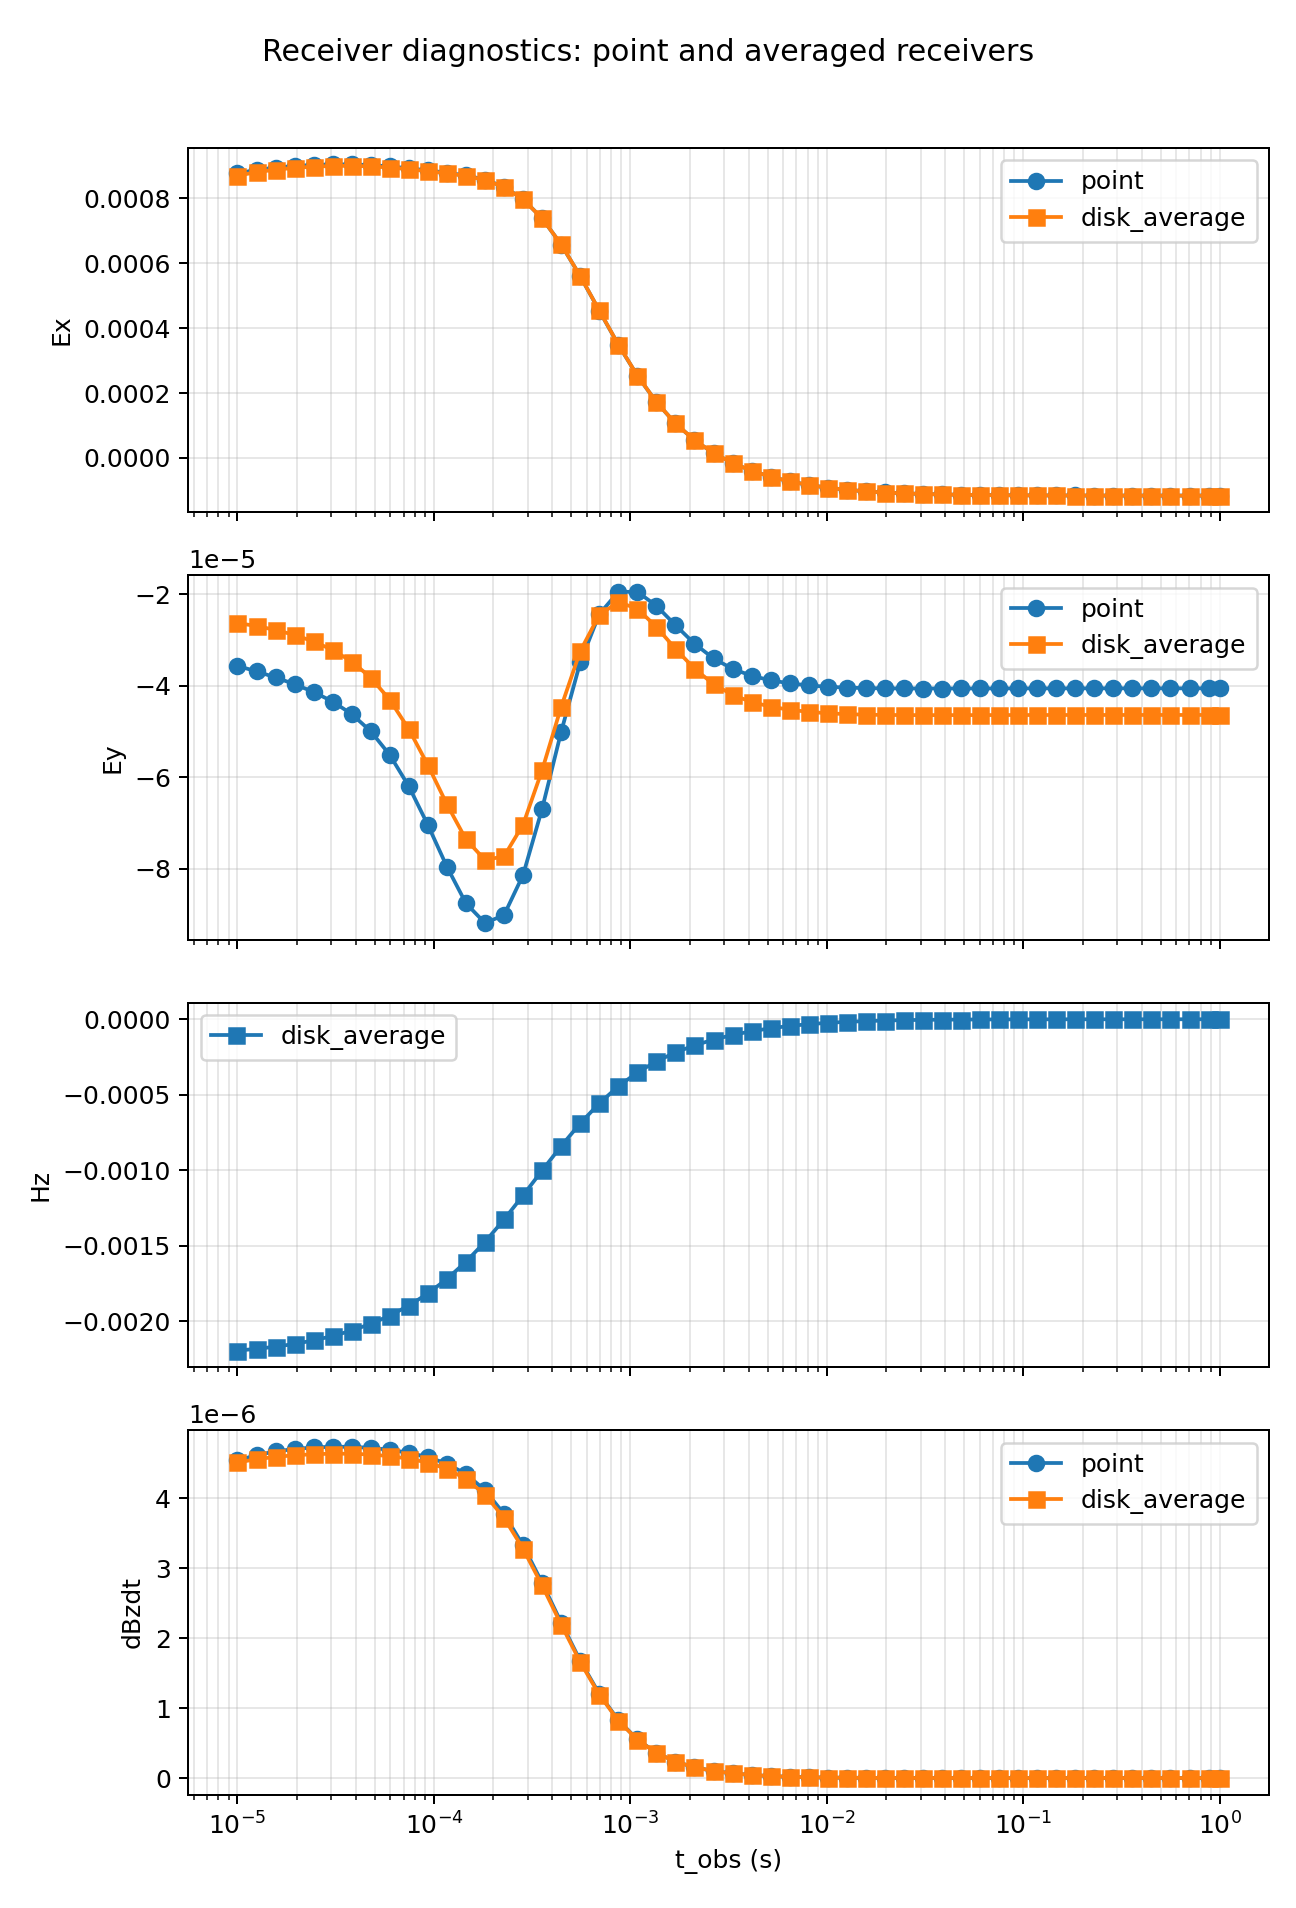

The file beside this chart, header and first rows:
time_obs, receiver_type, radius, Ex, Ey, Hz, dBzdt, sample_count, candidate_count_min, candidate_count_max, candidate_count_mean
1e-05, point, 0.0, 0.0008767, -3.5680233785948564e-05, nan, 4.5385247948378195e-06, 1, 32, 32, 32.0
1e-05, disk_average, 2.0, 0.0008694, -2.631846568254113e-05, -0.002193, 4.5111518341846384e-06, 5, 4, 32, 9.6
1.25e-05, point, 0.0, 0.0008868, -3.6880875747022845e-05, nan, 4.615101584963516e-06, 1, 32, 32, 32.0
1.25e-05, disk_average, 2.0, 0.0008801, -2.695554949048582e-05, -0.002182, 4.556859911038347e-06, 5, 4, 32, 9.6
1.5625e-05, point, 0.0, 0.0008941, -3.8206588755314094e-05, nan, 4.667770514546026e-06, 1, 32, 32, 32.0
1.5625e-05, disk_average, 2.0, 0.0008878, -2.781924669085135e-05, -0.002168, 4.589929928256731e-06, 5, 4, 32, 9.6
1.953125e-05, point, 0.0, 0.0008992, -3.968815687377958e-05, nan, 4.703068972768434e-06, 1, 32, 32, 32.0
1.953125e-05, disk_average, 2.0, 0.0008933, -2.8928212072695733e-05, -0.00215, 4.613216009408637e-06, 5, 4, 32, 9.6
2.44140625e-05, point, 0.0, 0.0009025, -4.13958213844432e-05, nan, 4.72500533518154e-06, 1, 32, 32, 32.0
2.44140625e-05, disk_average, 2.0, 0.0008971, -3.0341767942500687e-05, -0.002126, 4.62838477242372e-06, 5, 4, 32, 9.6
3.0517578125e-05, point, 0.0, 0.0009041, -4.348678051277797e-05, nan, 4.735226679424311e-06, 1, 32, 32, 32.0
3.0517578125e-05, disk_average, 2.0, 0.0008992, -3.2197997118741135e-05, -0.002097, 4.6358041112019775e-06, 5, 4, 32, 9.6
3.814697265625e-05, point, 0.0, 0.0009039, -4.622934469764969e-05, nan, 4.733649089403991e-06, 1, 32, 32, 32.0
3.814697265625e-05, disk_average, 2.0, 0.0008995, -3.4730543783126046e-05, -0.002061, 4.63473199569342e-06, 5, 4, 32, 9.6
4.76837158203125e-05, point, 0.0, 0.0009018, -4.9990802553222644e-05, nan, 4.719378727460668e-06, 1, 32, 32, 32.0
4.76837158203125e-05, disk_average, 2.0, 0.0008978, -3.825475089496821e-05, -0.002017, 4.623725084880225e-06, 5, 4, 32, 9.6
5.9604644775390625e-05, point, 0.0, 0.0008977, -5.5170324090492245e-05, nan, 4.691488626318228e-06, 1, 32, 32, 32.0
5.9604644775390625e-05, disk_average, 2.0, 0.0008943, -4.3109813927251264e-05, -0.001962, 4.601025023601231e-06, 5, 4, 32, 9.6
7.450580596923828e-05, point, 0.0, 0.000892, -6.204196320079364e-05, nan, 4.648664603934729e-06, 1, 32, 32, 32.0
7.450580596923828e-05, disk_average, 2.0, 0.0008891, -4.952735901278221e-05, -0.001896, 4.564187883780313e-06, 5, 4, 32, 9.6
9.313225746154785e-05, point, 0.0, 0.0008854, -7.048019667340439e-05, nan, 4.586521438694862e-06, 1, 32, 32, 32.0
9.313225746154785e-05, disk_average, 2.0, 0.000883, -5.7397858189172184e-05, -0.001816, 4.507770194978857e-06, 5, 4, 32, 9.6
0.0001164, point, 0.0, 0.0008783, -7.961490248142995e-05, nan, 4.492928035722057e-06, 1, 32, 32, 32.0
0.0001164, disk_average, 2.0, 0.0008763, -6.596681999441515e-05, -0.001719, 4.4191894670456246e-06, 5, 4, 32, 9.6
0.0001455, point, 0.0, 0.0008699, -8.761583018568824e-05, nan, 4.34505730189147e-06, 1, 32, 32, 32.0
0.0001455, disk_average, 2.0, 0.0008682, -7.363135453339333e-05, -0.001606, 4.27601627455454e-06, 5, 4, 32, 9.6
0.0001819, point, 0.0, 0.0008572, -9.192990540743646e-05, nan, 4.113326500659268e-06, 1, 32, 32, 32.0
0.0001819, disk_average, 2.0, 0.0008559, -7.813139855878602e-05, -0.001474, 4.049658012653348e-06, 5, 4, 32, 9.6
0.0002274, point, 0.0, 0.0008349, -9.017025496517808e-05, nan, 3.773885954704987e-06, 1, 32, 32, 32.0
0.0002274, disk_average, 2.0, 0.000834, -7.733391781581045e-05, -0.001326, 3.7171907216667202e-06, 5, 4, 32, 9.6
0.0002842, point, 0.0, 0.0007967, -8.138286152125908e-05, nan, 3.323855586880743e-06, 1, 32, 32, 32.0
0.0002842, disk_average, 2.0, 0.0007962, -7.037925956191342e-05, -0.001166, 3.2759772160707887e-06, 5, 4, 32, 9.6
0.0003553, point, 0.0, 0.0007378, -6.690638805910362e-05, nan, 2.7895268539998055e-06, 1, 32, 32, 32.0
0.0003553, disk_average, 2.0, 0.0007376, -5.8473865070945007e-05, -0.001001, 2.751660464359663e-06, 5, 4, 32, 9.6
0.0004441, point, 0.0, 0.0006573, -5.009294778494429e-05, nan, 2.2211485296019537e-06, 1, 32, 32, 32.0
0.0004441, disk_average, 2.0, 0.0006575, -4.464205365029446e-05, -0.0008395, 2.1932745484118438e-06, 5, 4, 32, 9.6
0.0005551, point, 0.0, 0.0005598, -3.492405160404107e-05, nan, 1.6766745630820113e-06, 1, 32, 32, 32.0
0.0005551, disk_average, 2.0, 0.0005602, -3.2456423442143466e-05, -0.0006894, 1.6575873472038764e-06, 5, 4, 32, 9.6
0.0006939, point, 0.0, 0.0004537, -2.4376554613139592e-05, nan, 1.2035539073791766e-06, 1, 32, 32, 32.0
0.0006939, disk_average, 2.0, 0.0004542, -2.4539140598150588e-05, -0.0005567, 1.1913588625996174e-06, 5, 4, 32, 9.6
0.0008674, point, 0.0, 0.0003488, -1.949038029701494e-05, nan, 8.274010011940971e-07, 1, 32, 32, 32.0
0.0008674, disk_average, 2.0, 0.0003493, -2.1721054170349217e-05, -0.0004443, 8.200994341178177e-07, 5, 4, 32, 9.6
0.001084, point, 0.0, 0.0002534, -1.9477019398163756e-05, nan, 5.508661205584935e-07, 1, 32, 32, 32.0
0.001084, disk_average, 2.0, 0.0002538, -2.3169252507284868e-05, -0.0003524, 5.467487892186953e-07, 5, 4, 32, 9.6
0.001355, point, 0.0, 0.0001721, -2.2532920506177142e-05, nan, 3.6021341380177615e-07, 1, 32, 32, 32.0
0.001355, disk_average, 2.0, 0.0001724, -2.7159699683158497e-05, -0.0002787, 3.5800763936887107e-07, 5, 4, 32, 9.6
0.001694, point, 0.0, 0.0001064, -2.6769090771025364e-05, nan, 2.3454391641395757e-07, 1, 32, 32, 32.0
0.001694, disk_average, 2.0, 0.0001065, -3.194119347283094e-05, -0.0002199, 2.3340134332226122e-07, 5, 4, 32, 9.6
0.002118, point, 0.0, 5.482447867045895e-05, -3.082582456396624e-05, nan, 1.5341253011480678e-07, 1, 32, 32, 32.0
0.002118, disk_average, 2.0, 5.4903301999737744e-05, -3.629262019221628e-05, -0.0001728, 1.5282013400416017e-07, 5, 4, 32, 9.6
0.002647, point, 0.0, 1.5058866935565955e-05, -3.404623858324742e-05, nan, 1.008713183014889e-07, 1, 32, 32, 32.0
0.002647, disk_average, 2.0, 1.5078494994245325e-05, -3.966450120279271e-05, -0.0001348, 1.0054979981431759e-07, 5, 4, 32, 9.6
0.003309, point, 0.0, -1.5558133046578125e-05, -3.6325417130029874e-05, nan, 6.624629785337945e-08, 1, 32, 32, 32.0
0.003309, disk_average, 2.0, -1.558172850335056e-05, -4.2020992451500986e-05, -0.000104, 6.605782598469422e-08, 5, 4, 32, 9.6
0.004136, point, 0.0, -3.9254113558256766e-05, -3.784190447025199e-05, nan, 4.305468677795037e-08, 1, 32, 32, 32.0
0.004136, disk_average, 2.0, -3.930956002231341e-05, -4.3578948744334636e-05, -7.921726486979829e-05, 4.293613816412469e-08, 5, 4, 32, 9.6
0.00517, point, 0.0, -5.7685795336004454e-05, -3.883623031172419e-05, nan, 2.7475332620798857e-08, 1, 32, 32, 32.0
0.00517, disk_average, 2.0, -5.77648696868381e-05, -4.4597805288001416e-05, -5.95551295772806e-05, 2.739837040698354e-08, 5, 4, 32, 9.6
0.006462, point, 0.0, -7.201344600512823e-05, -3.94986442066767e-05, nan, 1.714840839184132e-08, 1, 32, 32, 32.0
0.006462, disk_average, 2.0, -7.211003452547807e-05, -4.527640120443373e-05, -4.422622818014499e-05, 1.7098578634130555e-08, 5, 4, 32, 9.6
... 46 more rows
